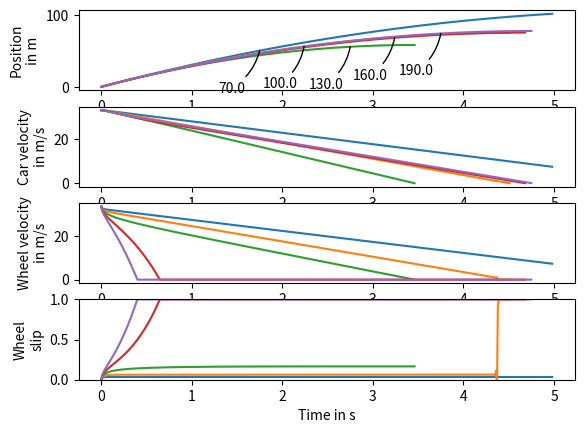

This chart was generated by the following Python code:
# QUIZ
# 
# Modify the wheel_slip function below to:
#
# 1. Initialize v and w so that the simulation 
#    starts at a car speed of 120 km/h and with 
#    no wheel slip.
# 
# 2. Implement the Forward Euler Method for the 
#    simulation. Some of the resulting curves 
#    for the wheel slip may look strange, we'll 
#    discuss that in the solution.

import math
import numpy
import matplotlib.pyplot

h = 0.01 # s
mass_quarter_car = 250. # kg
mass_effective_wheel = 20. # kg
g = 9.81 # m / s2

end_time = 5. # s
num_steps = int(end_time / h)

w = numpy.zeros(num_steps + 1) # m / s
v = numpy.zeros(num_steps + 1) # m / s
x = numpy.zeros(num_steps + 1) # m
times = h * numpy.array(range(num_steps + 1))

#@show_plot(7,7)
def plot_me():
    axes_x = matplotlib.pyplot.subplot(411)
    axes_v = matplotlib.pyplot.subplot(412)
    axes_w = matplotlib.pyplot.subplot(413)
    axes_s = matplotlib.pyplot.subplot(414)

    def friction_coeff(slip):
        return 1.1 * (1. - math.exp(-20. * slip)) - 0.4 * slip

    def wheel_slip():
        b_values = numpy.arange(70., 190.1, 30.) # m / s2
        for b in b_values:
            x[0] = 0.
            ###### TASK 1: Initialize v and w so that the simulation starts at a car speed of 120 km/h and with no wheel slip.
            v[0] = 120 / 3.6  
            w[0] = v[0]

            for step in range(num_steps):
                if v[step] < 0.01: # Did we already come to a complete stop?
                    break
                s = max(0., 1. - w[step] / v[step]) # clamp the value at zero to reduce numerical instability
                ##### TASK 2: Insert the implementation of the Forward Euler Method
                ##### Note that some of the resulting curves for the wheel slip may look strange at the end. We will discuss that in the solution.
                
                ### Your code here.
                f = friction_coeff(s) * mass_quarter_car * g
                x[step + 1] = x[step] + h * v[step]
                v[step + 1] = v[step] - h * f / mass_quarter_car
                w[step + 1] = w[step] + h * (f / mass_effective_wheel - b)
                w[step + 1] = max(0., w[step + 1]) # clamp the value of w at zero so that the brake cannot decelerate the wheel so far as to spin in the wrong direction

            axes_x.plot(times[:step], x[:step])
            axes_v.plot(times[:step], v[:step])
            axes_w.plot(times[:step], w[:step])
            axes_s.plot(times[:step], 1. - w[:step] / v[:step])
            p = int((0.35 + 0.4 * (b - b_values[0]) / (b_values[-1] - b_values[0])) * num_steps)
            axes_x.annotate(b, (times[p], x[p]),
                                   xytext = (-30, -30), textcoords = 'offset points',
                                   arrowprops = dict(arrowstyle = '-', connectionstyle = 'arc3, rad = 0.2', shrinkB = 0.))
        return x, v, w

    axes_x.set_ylabel('Position\nin m', multialignment = 'center')
    axes_v.set_ylabel('Car velocity\nin m/s', multialignment = 'center')
    axes_w.set_ylabel('Wheel velocity\nin m/s', multialignment = 'center')
    axes_s.set_ylabel('Wheel\nslip', multialignment = 'center')
    axes_s.set_xlabel('Time in s')
    axes_s.set_ylim(0., 1.)

    return wheel_slip()

x, v, w = plot_me()